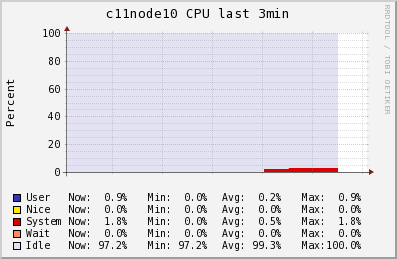

Data behind this chart, as committed beside it:
Timestamp, User\g, Nice\g, System\g, Wait\g, Idle\g
2014-05-30T05:56:45-04:00, 0, 0, 0, 0, 100
2014-05-30T05:57:00-04:00, 0, 0, 0, 0, 100
2014-05-30T05:57:15-04:00, 0, 0, 0, 0, 100
2014-05-30T05:57:30-04:00, 0, 0, 0, 0, 100
2014-05-30T05:57:45-04:00, 0, 0, 0, 0, 100
2014-05-30T05:58:00-04:00, 0, 0, 0, 0, 100
2014-05-30T05:58:15-04:00, 0, 0, 0, 0, 100
2014-05-30T05:58:30-04:00, 0, 0, 0, 0, 100
2014-05-30T05:58:45-04:00, 0.72, 0, 1.44, 0, 97.76
2014-05-30T05:59:00-04:00, 0.9, 0, 1.8, 0, 97.2
2014-05-30T05:59:15-04:00, 0.9, 0, 1.8, 0, 97.2
2014-05-30T05:59:30-04:00, NaN, NaN, NaN, NaN, NaN
